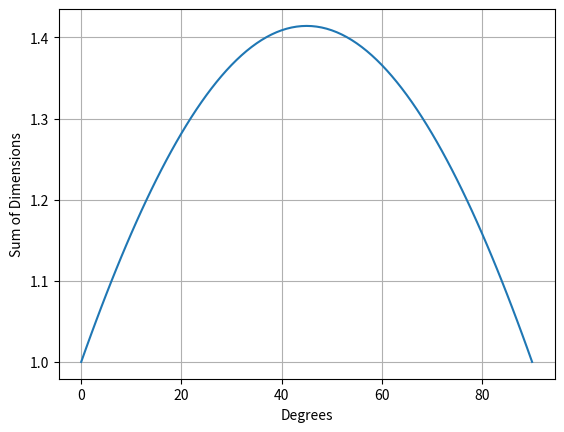

Source code (Python):
import matplotlib.pyplot as plt
import numpy as np
import math

# Graph Settings
X_LABEL = "Degrees"
Y_LABEL = "Sum of Dimensions"
TITLE = ""
GRID = True

def function(x):
	# Return a value from x.
	
	x = math.tan(math.radians(x))
	
	a = math.sqrt(1 / (1 + (x * x)))
	b = math.sqrt(1 / ((1 / (x * x)) + 1))
	
	return a + b

def create_data():
	# Return a tuple of two lists: the x and the y data.
	
	x_data = [i for i in range(1, 91)]
	y_data = [1] + [function(x) for x in x_data]
	
	return ([0] + x_data, y_data)


x, y = create_data()
plt.plot(x, y)

plt.xlabel(X_LABEL)
plt.ylabel(Y_LABEL)
plt.title(TITLE)
plt.grid(GRID)
plt.show()
